Run: headless pygame with SDL's dummy video driver; simulated clock (each Clock.tick advances the game by its frame time, no real sleeping); random seed 0; keys injected as events and as key.get_pressed() state; no mouse input.
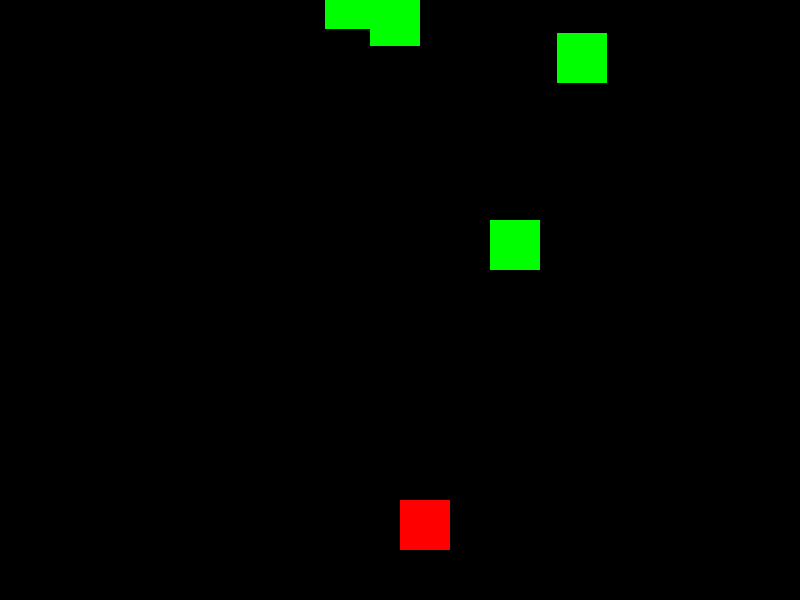
Frame 1 of 4 · flips 1–60 · no input
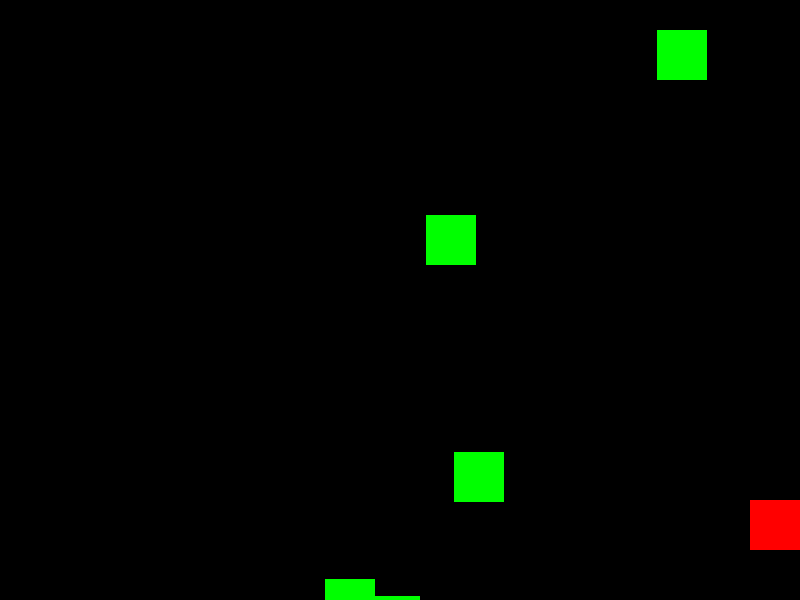
Frame 2 of 4 · flips 61–180 · tapped SPACE, RETURN · held RIGHT (→), D
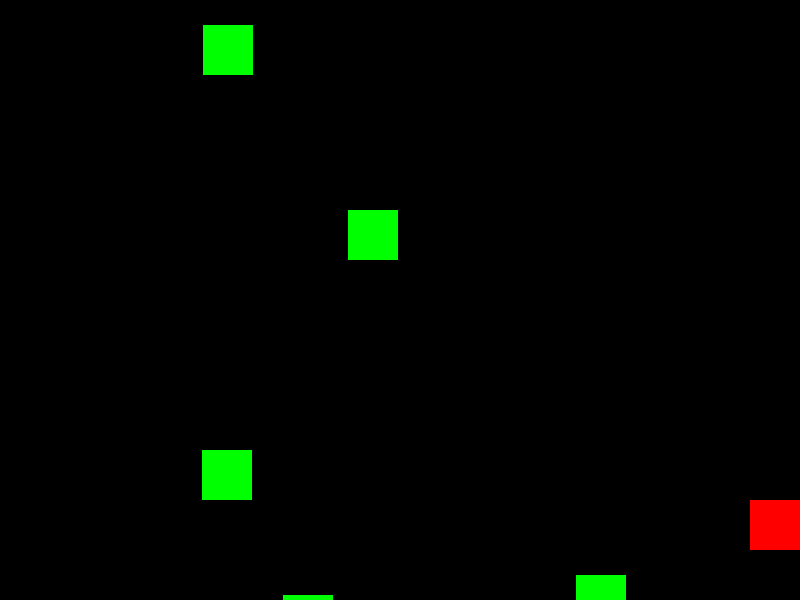
Frame 3 of 4 · flips 181–300 · held DOWN (↓), S
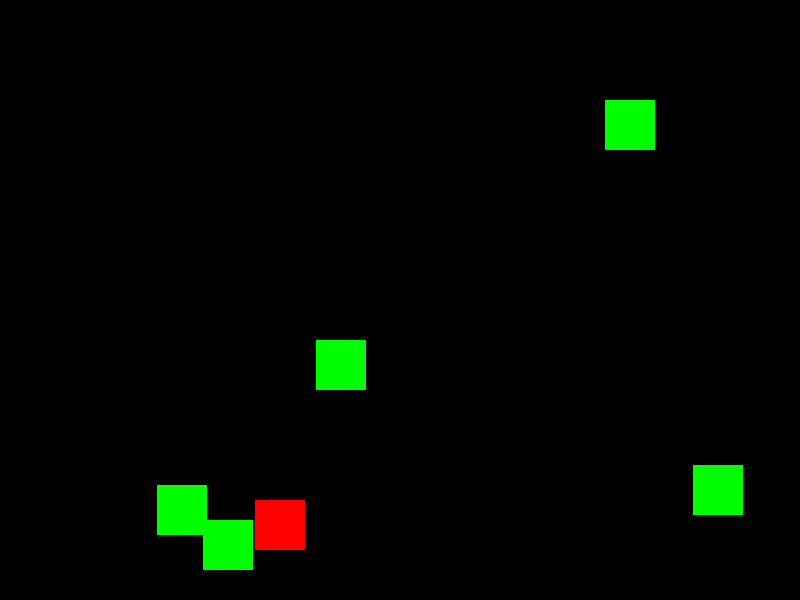
Frame 4 of 4 · flips 301–420 · held LEFT (←), A, UP (↑), W

The pygame program that drew these frames:

import pygame
import sys
import random
import time

# Initialize Pygame
pygame.init()

# Set up display
width, height = 800, 600
screen = pygame.display.set_mode((width, height))
pygame.display.set_caption('Player vs Enemy')

# Set up clock for frame rate
clock = pygame.time.Clock()

# Set up colors
black = (0, 0, 0)
red = (255, 0, 0)
green = (0, 255, 0)

# Set up player
player_size = 50
player_x = width // 2
player_y = height - player_size * 2
player_speed = 5

# Set up enemy
total_enemy = 5
enemy_x = []
enemy_y = []
enemy_size = 50
enemy_speed = 5
# enemy_x = random.randint(0, width-enemy_size)
# enemy_y = 0

def detect_collision(player_x, player_y, enemy_x, enemy_y):
    if (player_x < enemy_x + enemy_size and
        player_x + player_size > enemy_x and
        player_y < enemy_y + enemy_size and
        player_y + player_size > enemy_y):
        return True
    return False

for i in range(total_enemy):
    enemy_x.append(random.randint(0+enemy_size+10, width-enemy_size))
    enemy_y.append(-random.randrange(0+enemy_size+10, 500))

# Game loop
while True:
    # Handle events
    for event in pygame.event.get():
        if event.type == pygame.QUIT:
            pygame.quit()
            sys.exit()

    keys = pygame.key.get_pressed()

    if keys[pygame.K_ESCAPE]:
        pygame.quit()
        sys.exit()

    # Move player
    if keys[pygame.K_LEFT] or keys[pygame.K_a]:
        player_x -= player_speed
    if keys[pygame.K_RIGHT] or keys[pygame.K_d]:
        player_x += player_speed

    # Prevent player from moving off screen
    player_x = max(0, min(width - player_size, player_x))

    # Move enemy
    # enemy_y += enemy_speed
    for i in range(total_enemy):
        enemy_y[i] += enemy_speed

        # Check for collision with player
        if detect_collision(player_x, player_y, enemy_x[i], enemy_y[i]):
            print("Collision detected! Game Over.")
            pygame.quit()
            sys.exit()

    # Respawn enemy if it goes off screen
    # if enemy_y > height:
    #     enemy_y = 0
    #     enemy_x = random.randint(0, width - enemy_size)

    # for i in range(total_enemy):
        if enemy_y[i] > height:
            enemy_y[i] = 0
            enemy_x[i] = random.randint(0+enemy_size+10, width-enemy_size)

    # Fill screen
    screen.fill(black)

    # Draw player
    pygame.draw.rect(screen, red, (player_x, player_y, player_size, player_size))

    # Draw enemy
    # pygame.draw.rect(screen, green, (enemy_x, enemy_y, enemy_size, enemy_size))

    for i in range(total_enemy):
        pygame.draw.rect(screen, green, (enemy_x[i], enemy_y[i], enemy_size, enemy_size)) 

    # Update display
    pygame.display.flip()

    # Cap the frame rate at 60 frames per second
    clock.tick(60)
